Run: headless pygame with SDL's dummy video driver; simulated clock (each Clock.tick advances the game by its frame time, no real sleeping); random seed 0; keys injected as events and as key.get_pressed() state; mouse plan: one left click at the window centre at the start of phase 2, then a move to the lower-right quarter at the start of phase 3; restart key SPACE tapped at the start of phases 3 and 4.
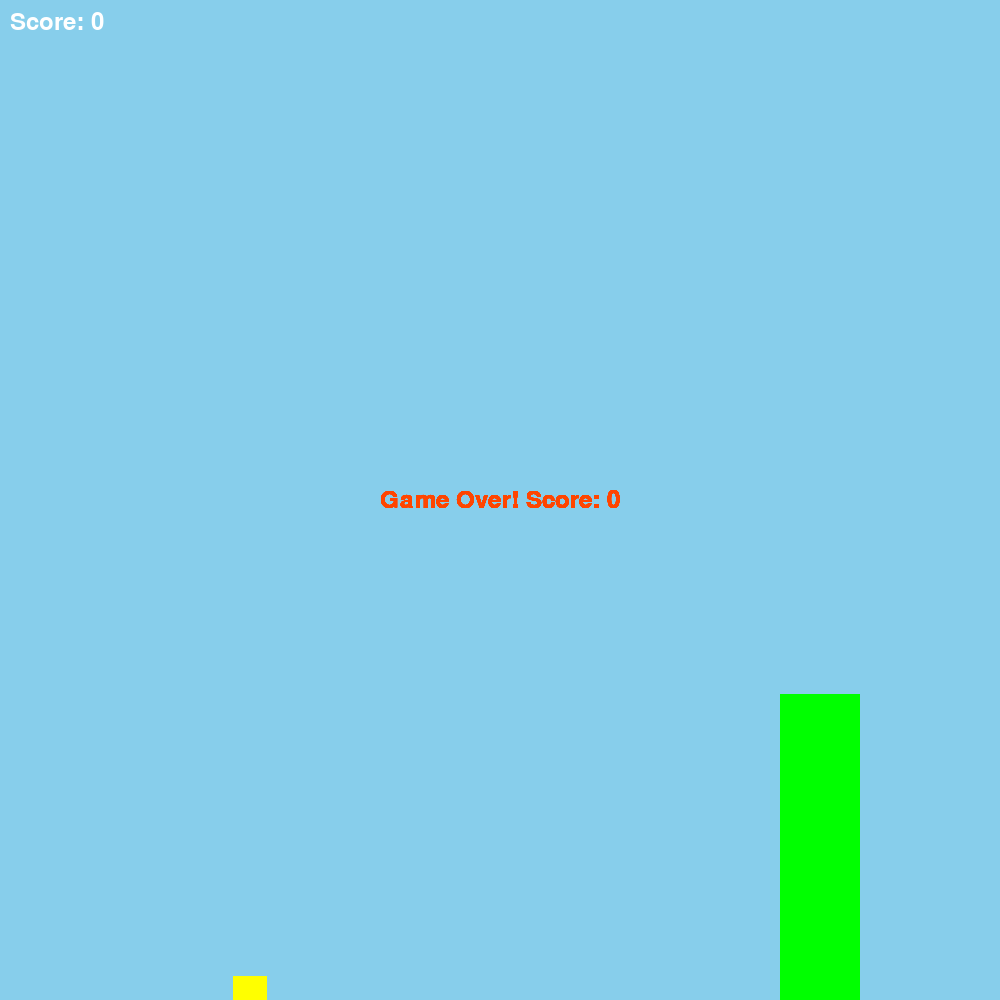
Frame 1 of 4 · flips 1–60 · no input
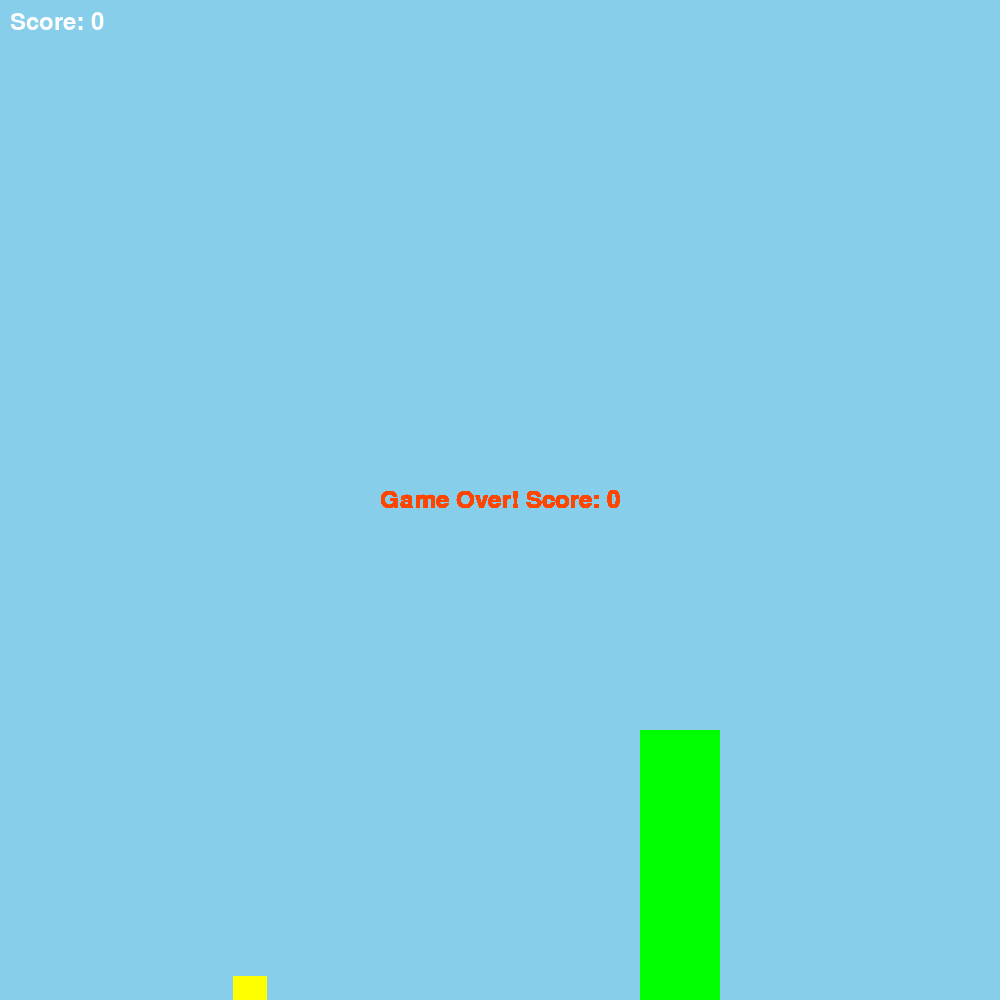
Frame 2 of 4 · flips 61–180 · clicked the window centre · tapped SPACE, RETURN · held RIGHT (→), D
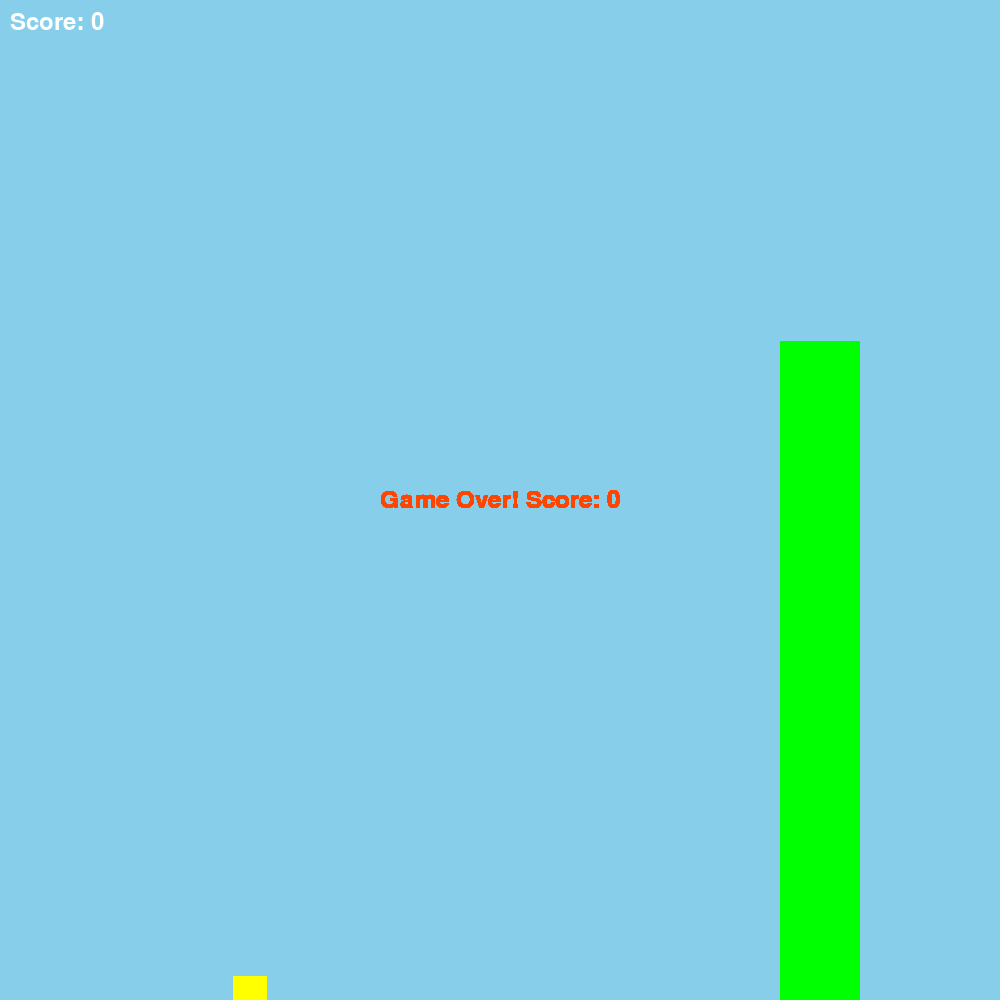
Frame 3 of 4 · flips 181–300 · moved the mouse to the lower-right quarter · tapped SPACE · held DOWN (↓), S
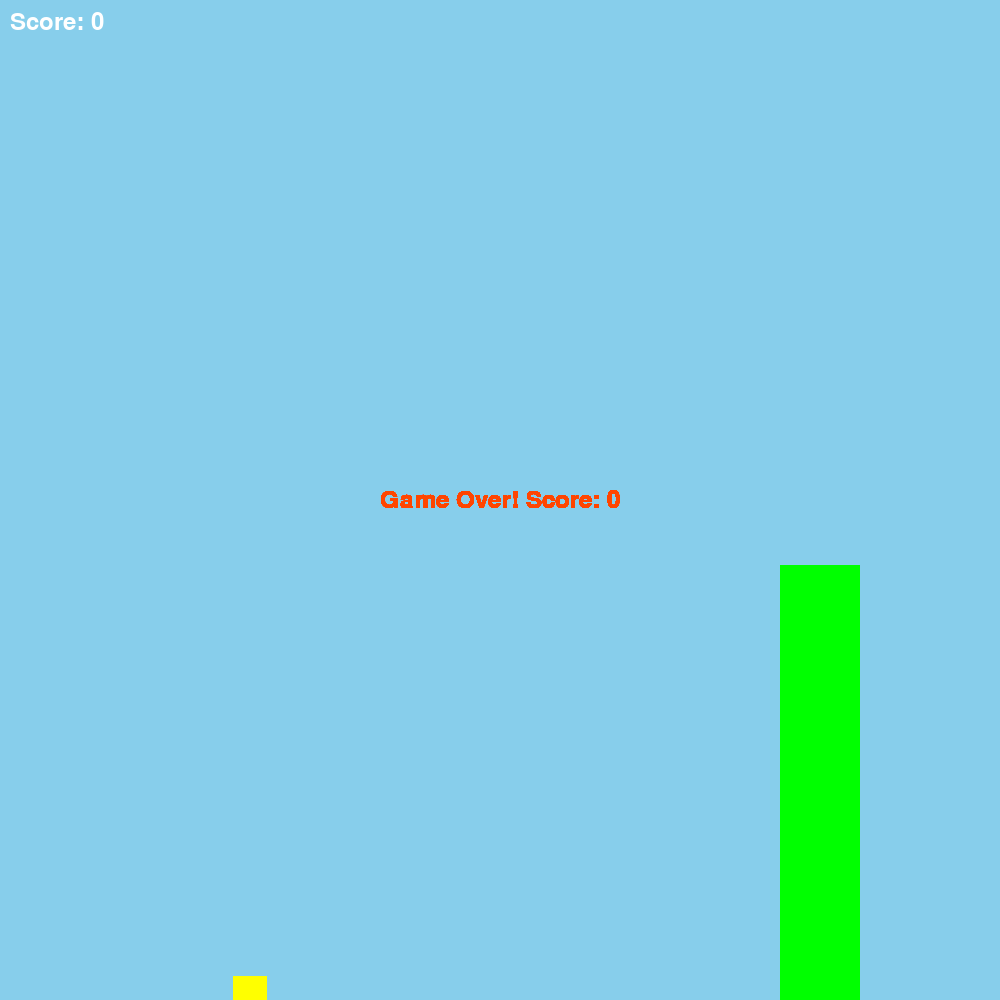
Frame 4 of 4 · flips 301–420 · tapped SPACE · held LEFT (←), A, UP (↑), W

The pygame program that drew these frames:

import pygame
import sys
import random

# initialize constants
SCREEN_WIDTH = 1000
SCREEN_HEIGHT = 1000
PIPE_WIDTH = 80
PIPE_GAP = 200
PIPE_SPEED = 5
PIPE_ADD_INTERVAL = 1600
FLAP_STRENGTH = -10
GRAVITY = 0.5
BIRD_WIDTH = 34
BIRD_HEIGHT = 24


class Bird(pygame.sprite.Sprite):
    def __init__(self, x, y):
        super().__init__()
        self.image = pygame.Surface((BIRD_WIDTH, BIRD_HEIGHT))
        self.image.fill((255, 255, 0))  # yellow color
        self.rect = self.image.get_rect(center=(x, y))
        self.velocity = 0

    def update(self):
        self.velocity += GRAVITY
        self.rect.y += int(self.velocity)
        if self.rect.bottom > SCREEN_HEIGHT:
            self.rect.bottom = SCREEN_HEIGHT
            self.velocity = 0
        elif self.rect.top < 0:
            self.rect.top = 0
            self.velocity = 0

    def flap(self):
        self.velocity = FLAP_STRENGTH


class Pipe(pygame.sprite.Sprite):
    def __init__(self, x, height, inverted=False):
        super().__init__()
        self.image = pygame.Surface((PIPE_WIDTH, height))
        self.image.fill((0, 255, 0))  # green color
        self.rect = self.image.get_rect()
        if inverted:
            self.rect.bottomleft = (x, 0)
        else:
            self.rect.topleft = (x, SCREEN_HEIGHT - height)
        self.passed = False

    def update(self):
        self.rect.x -= PIPE_SPEED

    def is_off_screen(self):
        return self.rect.right < 0


class Game:
    def __init__(self):
        self.screen = pygame.display.set_mode((SCREEN_WIDTH, SCREEN_HEIGHT))
        self.clock = pygame.time.Clock()
        self.background_color = (135, 206, 235)  # sky blue
        self.font = pygame.font.Font(None, 36)
        self.reset_game()
    
    def reset_game(self):
        self.game_over = False
        self.score = 0
        self.bird = Bird(SCREEN_WIDTH // 4, SCREEN_HEIGHT // 2)
        self.pipes = pygame.sprite.Group()
        self.time_since_last_pipe = PIPE_ADD_INTERVAL
    
    def run(self, event):
        if event.type == pygame.QUIT:
            return False
        elif event.type == pygame.KEYDOWN and event.key == pygame.K_SPACE or event.type == pygame.MOUSEBUTTONDOWN and event.button == 1:
            if self.game_over:
                self.reset_game()
            else:
                self.bird.flap()

        if not self.game_over:
            self.bird.update()
            self.pipes.update()

            for pipe in list(self.pipes):
                if pipe.is_off_screen():
                    self.pipes.remove(pipe)
                elif not pipe.passed and pipe.rect.right < self.bird.rect.left:
                    self.score += 1
                    pipe.passed = True

            self.time_since_last_pipe += self.clock.get_time()
            if self.time_since_last_pipe >= PIPE_ADD_INTERVAL:
                self.add_pipe_pair()
                self.time_since_last_pipe = 0

            self.screen.fill(self.background_color)
            self.pipes.draw(self.screen)
            self.screen.blit(self.bird.image, self.bird.rect)

            score_surface = self.font.render(f'Score: {self.score}', True, (255, 255, 255))
            self.screen.blit(score_surface, (10, 10))

            self.check_collisions()

            pygame.display.flip()
            self.clock.tick(60)
        else:
            self.display_game_over()

        return True
    
    def add_pipe_pair(self):
        pipe_height = random.randint(100, SCREEN_HEIGHT - PIPE_GAP - 100)
        top_pipe = Pipe(SCREEN_WIDTH, pipe_height, inverted=True)
        bottom_pipe = Pipe(SCREEN_WIDTH, SCREEN_HEIGHT - pipe_height - PIPE_GAP)
        self.pipes.add(top_pipe)
        self.pipes.add(bottom_pipe)

    def check_collisions(self):
        for pipe in self.pipes:
            if self.bird.rect.colliderect(pipe.rect):
                self.game_over = True
                break
        if self.bird.rect.bottom >= SCREEN_HEIGHT:
            self.game_over = True

    def display_game_over(self):
        game_over_surface = self.font.render(f'Game Over! Score: {self.score}', True, (255, 69, 0))
        game_over_rect = game_over_surface.get_rect(center=(SCREEN_WIDTH // 2, SCREEN_HEIGHT // 2))
        self.screen.blit(game_over_surface, game_over_rect)
        pygame.display.flip()

if __name__ == "__main__":
    pygame.init()
    game = Game()
    running = True
    while running:
        event = pygame.event.poll()
        running = game.run(event)  # run the game with the current event
    pygame.quit()
    sys.exit()
